Photos from the image-classification dataset "roi_masks" in the GitHub repository Edgar-Del/brain_watermark. Its 4 classes are: glioma, meningioma, no tumor, pituitary tumor.

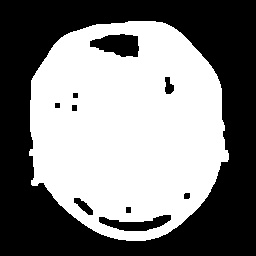
Label: pituitary tumor

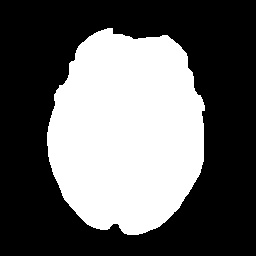
Label: no tumor

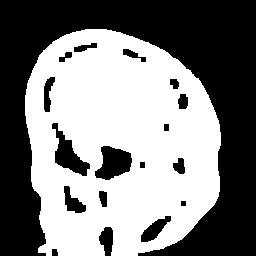
Label: glioma

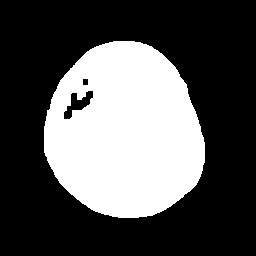
Label: glioma

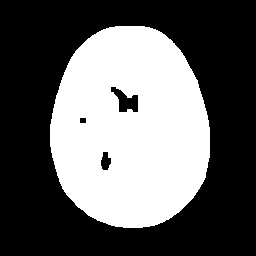
Label: meningioma

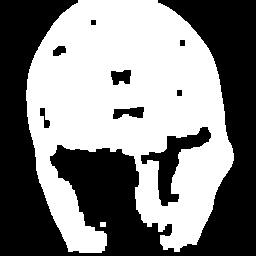
Label: pituitary tumor
